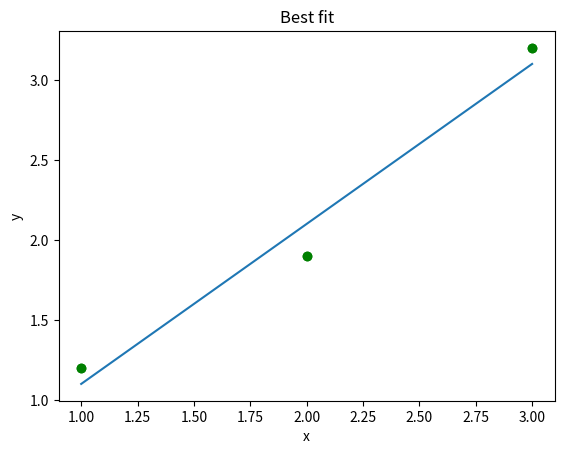

The script that saved this image:

import numpy as np
from matplotlib import pyplot as plt


x = [1, 2, 3]
y = [1.2, 1.9, 3.2]
plt.plot(x, y, 'go')
plt.title("Distribution")
plt.xlabel("x")
plt.ylabel("y")
plt.savefig("Distribution")

def fit(x, y):
    n = len(x)

    x_mean = sum(x)/n
    y_mean = sum(y)/n

    num = 0
    denom = 0
    for i in range(n):
        num += (x[i] - x_mean)*(y[i] - y_mean)
        denom += (x[i] - x_mean)**2

    slope = num/denom
    intercept = y_mean - slope*x_mean
    return slope, intercept
m, c = fit(x, y)
x = np.array(x)
y = np.array(y)
plt.plot(x, m*x + c)
plt.plot(x, y, 'go')
plt.title("Best fit")
plt.xlabel("x")
plt.ylabel("y")
plt.savefig("Best_Fit")
